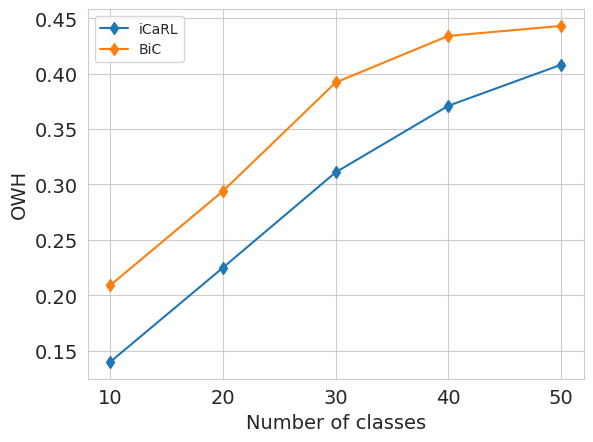
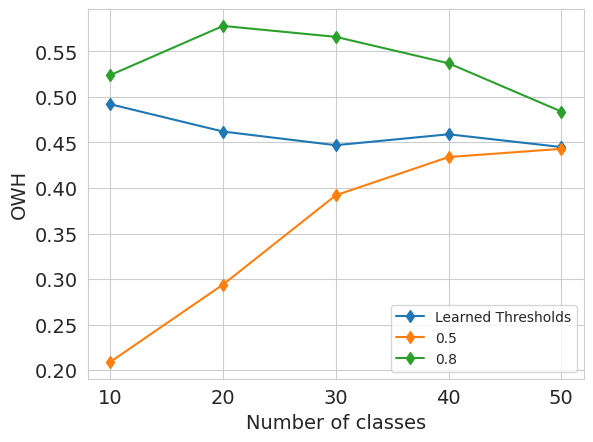

The script that saved these images, in order:
import numpy as np
import pandas as pd
import seaborn as sns
from matplotlib import pyplot as plt


def average_dict(dict1, dict2, dict3):
    d = {}
    for k, _ in dict1.items():
        d[k] = [np.round((a + b +c )/3, 3) for a,b,c in zip(dict1[k], dict2[k], dict3[k])]
    return d

def average_list_rounded(list1, list2, list3):
    l = [np.round((a + b +c )/3, 3) for a,b,c in zip(list1, list2, list3)]
    return l
################### OWH ####################################################
icarl_24 = {'0.3': [0.006376356499653659, 0.024394247262171792, 0.05993965767333913, 0.10842118039751177, 0.14646271558482282],
            '0.4': [0.04783641279855791, 0.09962084592145017, 0.17234892022131001, 0.23070353952124395, 0.2928670988654781],
            '0.5': [0.12669948186528499, 0.2195459272097054, 0.3013005543504459, 0.3637067781427292, 0.40096903011619633],
            '0.6': [0.23677922077922076, 0.3418770570124217, 0.4149169075144508, 0.45128381506001397, 0.4708748036510295],
            '0.7': [0.3272698961937716, 0.434569144210838, 0.4908272431858877, 0.5032942637198908, 0.5010298056155508],
            '0.8': [0.4216633448088422, 0.5163366082086126, 0.5411360837438424, 0.5313354313217327, 0.5039880199667222]}
icarl_42 = {'0.3': [0.005978622327790974, 0.02477697841726619, 0.07060796492510046, 0.10523819197562215, 0.17063794135248356],
            '0.4': [0.04590564722286777, 0.11195670777749812, 0.1877627289531171, 0.2437901498929336, 0.32247973387922213],
            '0.5': [0.13355962897526502, 0.2196502221183072, 0.3125513357180912, 0.37672581843112607, 0.42218893694514],
            '0.6': [0.24958273381294963, 0.34708644610458916, 0.4172637446867814, 0.4663198011599005, 0.4804152277928021],
            '0.7': [0.3402599459250676, 0.4407614914184257, 0.49606635802469146, 0.5221768388854371, 0.5077754031474645],
            '0.8': [0.42826093294460643, 0.5131748638922212, 0.5521875827216942, 0.5519809626436782, 0.508472942920682]}
icarl_1993 = {'0.3': [0.010727678571428572, 0.027873662229182986, 0.06444030607541254, 0.1072587392342766, 0.15640185471406493],
              '0.4': [0.0685368068833652, 0.11993203644422554, 0.18644594594594593, 0.24148244473342004, 0.2975928936742934],
              '0.5': [0.16076669675090252, 0.235225585379783, 0.3183475285171103, 0.372120548576697, 0.40051349546971865],
              '0.6': [0.28899729223078524, 0.35552411033901876, 0.42291692822766275, 0.4609087095590163, 0.4685458502240239],
              '0.7': [0.3836936370777691, 0.44301488711426595, 0.49694389738274164, 0.5168447000821692, 0.49507018239492473],
              '0.8': [0.47275366032210836, 0.5226359143327841, 0.546750136886293, 0.5398095673648586, 0.49345303201506585]}

icarl_OWH = average_dict(icarl_24, icarl_42, icarl_1993)
# print(icarl_OWH)
icarl_OWH_db = pd.DataFrame(icarl_OWH, index=list(range(10, 60, 10)))

# BiC

bic_24 = {'0.3': [0.022486994219653184, 0.03589825542682115, 0.10922664861728873, 0.15314193885940655, 0.19889850560398503],
          '0.4': [0.10583210671573137, 0.13630995390556871, 0.2702816544024359, 0.3157674418604651, 0.3582134565998973],
          '0.5': [0.21602586764388873, 0.2789654939867371, 0.40730299667036624, 0.43491798177372754, 0.4524348785871965],
          '0.6': [0.34674826147426985, 0.4073988959313024, 0.4954439784301978, 0.5065766859059742, 0.49100343039489425],
          '0.7': [0.4452234636871508, 0.5052413793103447, 0.5388224333662389, 0.5284096763768986, 0.4970540861812779],
          '0.8': [0.523572695035461, 0.5734974926508732, 0.554966540587722, 0.525274360987525, 0.4680333927934356]}
bic_42 = {'0.3': [0.012305343511450382, 0.05172298445054227, 0.094642221623079, 0.17372279972279972, 0.15935691158156912],
          '0.4': [0.0823544961057352, 0.17992870003601005, 0.24761143952708103, 0.333711782005882, 0.3160507399577167],
          '0.5': [0.1898844877185218, 0.32806103589082314, 0.3865985359960202, 0.4479452448035724, 0.4318869959220661],
          '0.6': [0.33431280388978923, 0.45701447596989, 0.48405722088562325, 0.5165868483355075, 0.4856887335526316],
          '0.7': [0.44241937300544404, 0.5401229449606862, 0.5455255160724015, 0.5450976684997499, 0.5092960152526216],
          '0.8': [0.5278318739054291, 0.5900472972972972, 0.581742263913516, 0.5545365853658536, 0.5019977499546362]}
bic_1993 = {'0.3': [0.020515891778303125, 0.03856463752806022, 0.09128704566635601, 0.1218070662365914, 0.18296192560175054],
            '0.4': [0.09792184368737476, 0.14292537313432838, 0.24386694386694385, 0.28468409783948617, 0.3409323936309058],
            '0.5': [0.22139392544868847, 0.2743135574103316, 0.3807963386727688, 0.41832286793303647, 0.44350300583221175],
            '0.6': [0.355298652064027, 0.41894836627672444, 0.47287463714305, 0.492086930060354, 0.4866843002028397],
            '0.7': [0.44349951124144676, 0.5047451531329026, 0.5308744203534277, 0.5218104544160895, 0.49769696287964005],
            '0.8': [0.520015785609398, 0.5701278634265309, 0.5610269984118581, 0.5319928692396826, 0.48077620658949244]}
bic_OWH = average_dict(bic_24, bic_42, bic_1993)
# print(icarl_OWH)
bic_OWH_db = pd.DataFrame(bic_OWH, index=list(range(10, 60, 10)))
bic_OWH_db.transpose().to_csv("differentThresholdsBic.csv")
# print(f"BiC owh 0.8 : {bic_OWH['0.8']}")
# Plot
# sns.set_style('whitegrid')
# fig, ax = plt.subplots(1, 2)  # How many subplots you want?
# icarl_OWH_db.plot(ax=ax[0], marker ='d')
# ax[0].tick_params(labelsize=14)
# ax[0].set_xlabel('Number of classes', fontsize=14)
# ax[0].set_ylabel('OWH', fontsize=14)
# ax[0].set_title('iCaRL')
# ax[0].legend()
#
# bic_OWH_db.plot(ax=ax[1], marker ='d')
# ax[1].tick_params(labelsize=14)
# ax[1].set_xlabel('Number of classes', fontsize=14)
# ax[1].set_ylabel('OWH', fontsize=14)
# ax[1].set_title('BiC')
# ax[1].legend()
# plt.show()
#
# fig.savefig('icarl_BiC_OWHs.eps', format='eps')

# Naive strategy fix the threshold at 0.5
naive_dict = {'iCaRL' : icarl_OWH['0.5'], 'BiC' : bic_OWH['0.5']}
naive_strategy_db = pd.DataFrame(naive_dict, index=list(range(10, 60, 10)))
print(naive_strategy_db)
sns.set_style('whitegrid')
fig, ax = plt.subplots(1,1)  # How many subplots you want?
naive_strategy_db.plot(ax=ax, marker ='d')
ax.tick_params(labelsize=14)
ax.set_xlabel('Number of classes', fontsize=14)
ax.set_ylabel('OWH', fontsize=14)
ax.legend()
plt.show()
# fig.savefig('naive_rejection_strategy.eps', format='eps')

####### Modification - OWH

owh_1993 = [0.49282174147056185, 0.46744240257974284, 0.4422940729909156, 0.44851130398803385, 0.4239138979878334]
owh_42 = [0.4850073801880659, 0.46071474236031196, 0.46582135257426743, 0.4867512658783586, 0.45676615787178365]
owh_24 = [0.49862142696376327, 0.45770233303767127, 0.43180983034322823, 0.44201402651645444, 0.45514229335672]

owh = average_list_rounded(owh_24, owh_42, owh_1993)

cwnr_1993 = [0.732, 0.7225, 0.669, 0.60925, 0.5384]

cwnr_42 = [0.797, 0.7165, 0.6773333333333333, 0.61775, 0.5614]
cwnr_24 = [0.824, 0.745, 0.6416666666666667, 0.59425, 0.5406]

cwnr = average_list_rounded(cwnr_24, cwnr_42, cwnr_1993)


cwwr_1993 = [0.655, 0.65, 0.573, 0.53225, 0.466]

cwwr_42 = [0.691, 0.639, 0.6023333333333334, 0.52725, 0.4876]
cwwr_24 = [0.74, 0.667, 0.5806666666666667, 0.53575, 0.477]

cwwr = average_list_rounded(cwwr_24, cwwr_42, cwwr_1993)

owa_1993 = [0.39501569858712715, 0.3649447949526814, 0.3601426307448494, 0.38753980891719747, 0.3888]
owa_42 = [0.37362637362637363, 0.3602129337539432, 0.37975435816164815, 0.45203025477707004, 0.4296]
owa_24 = [0.37598116169544743, 0.3483832807570978, 0.34370047543581617, 0.37619426751592355, 0.4352]

owa = average_list_rounded(owa_24, owa_42, owa_1993)

modification_stats = pd.DataFrame({'CW no rejection' : cwnr,
                           'CW with rejection' : cwwr,
                           'Open World' : owa,
                            'Open World Harmonic Mean' : owh}, index=list(range(10, 60, 10)))
print('Modification - rejection strategy')
print(modification_stats.transpose())
modification_stats.transpose().to_csv("rejectionModification_results.csv")

modification_comparison = pd.DataFrame({'Learned Thresholds' : owh ,
                           '0.5' : bic_OWH['0.5'],
                           '0.8' : bic_OWH['0.8']}, index=list(range(10, 60, 10)))

sns.set_style('whitegrid')
fig, ax = plt.subplots(1,1)  # How many subplots you want?
modification_comparison.plot(ax=ax, marker ='d')
ax.tick_params(labelsize=14)
ax.set_xlabel('Number of classes', fontsize=14)
ax.set_ylabel('OWH', fontsize=14)
ax.legend()
plt.show()
# fig.savefig('modification_rejection_strategy.eps', format='eps')

print("\n BiC 08 OWH \n")
print(bic_OWH['0.8'])